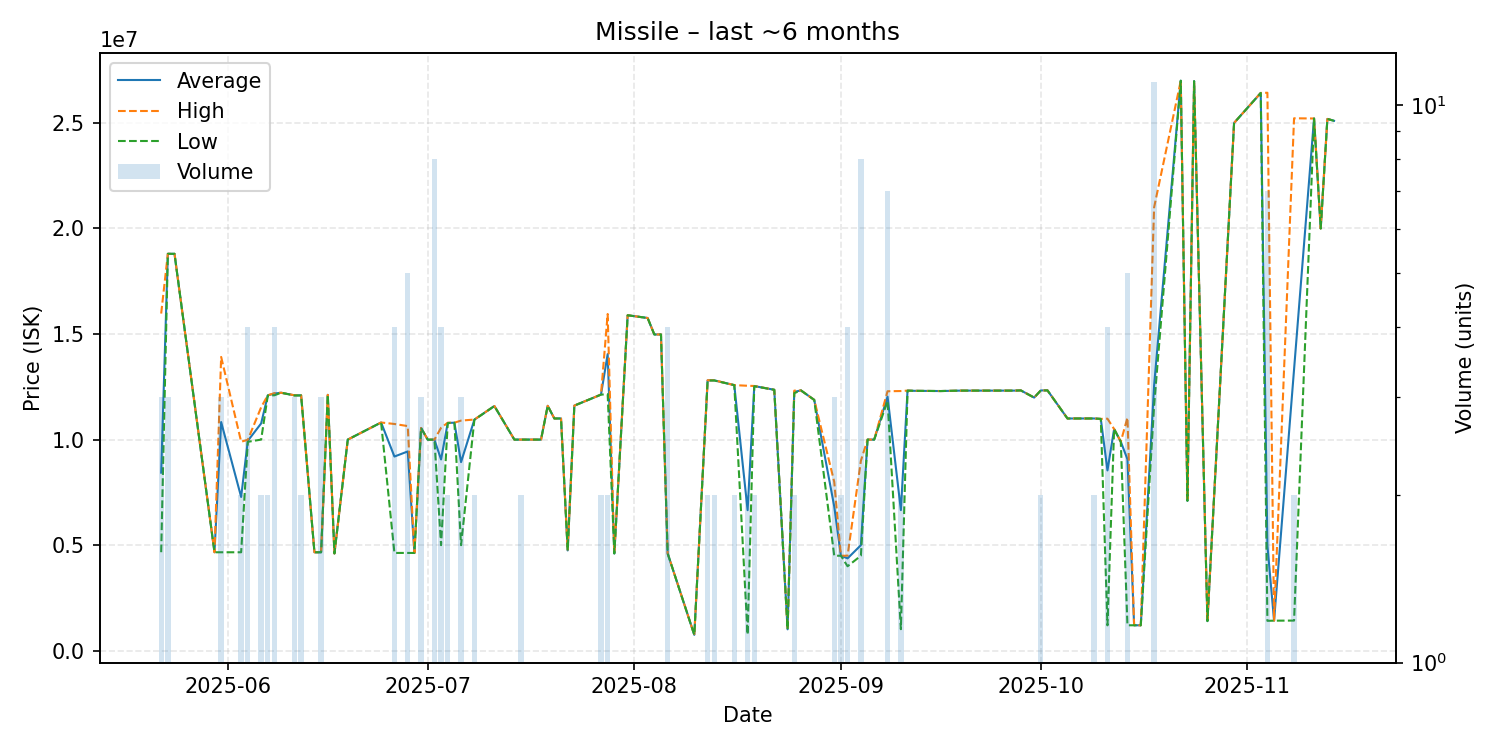

Data behind this chart, as committed beside it:
date, average, highest, lowest, order_count, volume
2025-05-22, 8433667, 15970000, 4665500, 3, 3
2025-05-23, 18800000, 18800000, 18800000, 3, 3
2025-05-24, 18800000, 18800000, 18800000, 1, 1
2025-05-30, 4663000, 4663000, 4663000, 1, 1
2025-05-31, 10831000, 13915000, 4663000, 3, 3
2025-06-03, 7281500, 9900000, 4663000, 2, 2
2025-06-04, 9942500, 9990000, 9895000, 4, 4
2025-06-06, 10765000, 11530000, 10000000, 2, 2
2025-06-07, 12095000, 12100000, 12090000, 2, 2
2025-06-08, 12182500, 12200000, 12100000, 4, 4
2025-06-09, 12220000, 12220000, 12220000, 1, 1
2025-06-11, 12096667, 12100000, 12090000, 3, 3
2025-06-12, 12095000, 12100000, 12090000, 2, 2
2025-06-14, 4663000, 4663000, 4663000, 1, 1
2025-06-15, 4662333, 4663000, 4662000, 3, 3
2025-06-16, 12120000, 12120000, 12120000, 1, 1
2025-06-17, 4607000, 4607000, 4607000, 1, 1
2025-06-19, 10000000, 10000000, 10000000, 1, 1
2025-06-24, 10810000, 10810000, 10810000, 1, 1
2025-06-26, 9197750, 10740000, 4631000, 3, 4
2025-06-28, 9438400, 10640000, 4632000, 2, 5
2025-06-29, 4630000, 4630000, 4630000, 1, 1
2025-06-30, 10550000, 10550000, 10550000, 3, 3
2025-07-01, 9997000, 9997000, 9997000, 1, 1
2025-07-02, 9996875, 9997000, 9996000, 2, 8
2025-07-03, 9060250, 10560000, 5001000, 4, 4
2025-07-04, 10790000, 10800000, 10780000, 2, 2
2025-07-05, 10800000, 10800000, 10800000, 1, 1
2025-07-06, 8933333, 10900000, 5000000, 3, 3
2025-07-08, 10945000, 10950000, 10940000, 2, 2
2025-07-11, 11590000, 11590000, 11590000, 1, 1
2025-07-14, 9999000, 9999000, 9999000, 1, 1
2025-07-15, 10000000, 10000000, 10000000, 2, 2
2025-07-16, 10000000, 10000000, 10000000, 1, 1
2025-07-17, 10000000, 10000000, 10000000, 1, 1
2025-07-18, 10000000, 10000000, 10000000, 1, 1
2025-07-19, 11600000, 11600000, 11600000, 1, 1
2025-07-20, 11000000, 11000000, 11000000, 1, 1
2025-07-21, 11000000, 11000000, 11000000, 1, 1
2025-07-22, 4750000, 4750000, 4750000, 1, 1
2025-07-23, 11610000, 11610000, 11610000, 1, 1
2025-07-26, 12000000, 12000000, 12000000, 1, 1
2025-07-27, 12135000, 12140000, 12130000, 2, 2
2025-07-28, 14050000, 15950000, 12150000, 2, 2
2025-07-29, 4606000, 4606000, 4606000, 1, 1
2025-07-31, 15890000, 15890000, 15890000, 1, 1
2025-08-03, 15760000, 15760000, 15760000, 1, 1
2025-08-04, 14980000, 14980000, 14980000, 1, 1
2025-08-05, 14980000, 14980000, 14980000, 1, 1
2025-08-06, 4609500, 4610000, 4609000, 2, 4
2025-08-10, 750100, 750100, 750100, 1, 1
2025-08-12, 12805000, 12810000, 12800000, 2, 2
2025-08-13, 12805000, 12810000, 12800000, 2, 2
2025-08-16, 12580000, 12580000, 12580000, 1, 2
2025-08-18, 6655900, 12550000, 761800, 2, 2
2025-08-19, 12535000, 12540000, 12530000, 2, 2
2025-08-22, 12360000, 12360000, 12360000, 1, 1
2025-08-24, 1013000, 1013000, 1013000, 1, 1
2025-08-25, 12260000, 12320000, 12200000, 2, 2
2025-08-26, 12330000, 12330000, 12330000, 1, 1
... 43 more rows
